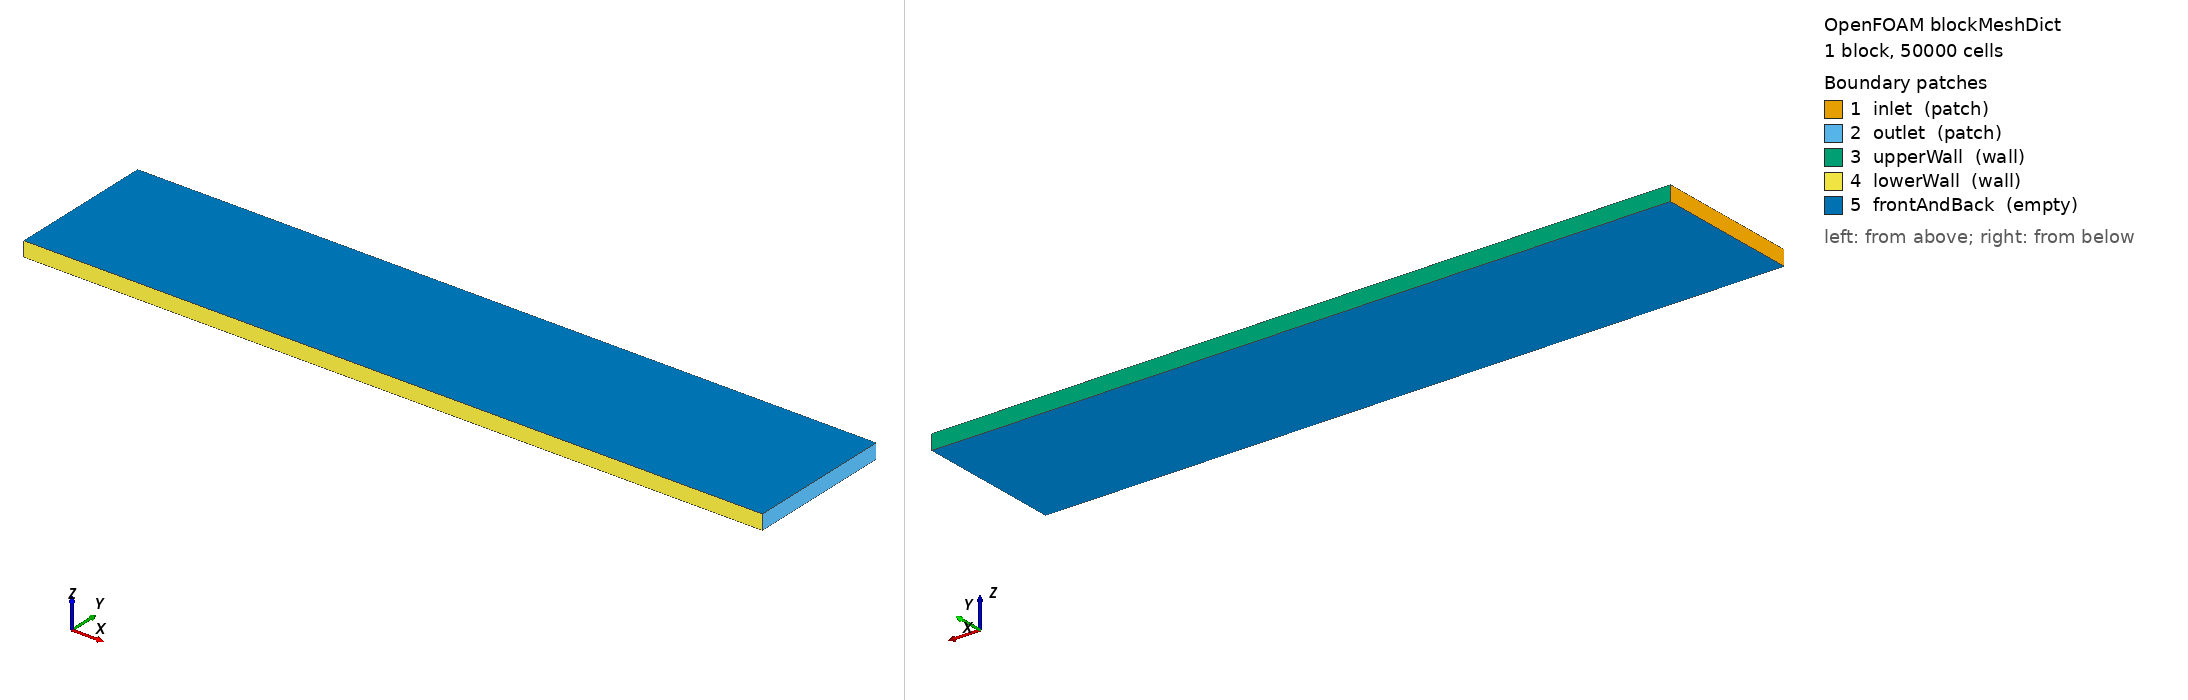

OpenFOAM case: the mesh blockMesh builds from blockMeshDict, 1 block(s), 50000 cells. Boundary patches (legend numbers): 1 inlet (patch), 2 outlet (patch), 3 upperWall (wall), 4 lowerWall (wall), 5 frontAndBack (empty). Left view from above one corner, right view from below the opposite corner. Boundary conditions: 0 field file(s) under 0/; 0 of 5 drawn patches have an entry in a shipped field file.

=== system/blockMeshDict ===
/*--------------------------------*- C++ -*----------------------------------*\
| =========                 |                                                 |
| \\      /  F ield         | OpenFOAM: The Open Source CFD Toolbox           |
|  \\    /   O peration     | Version:  v2306                                 |
|   \\  /    A nd           | Website:  www.openfoam.com                      |
|    \\/     M anipulation  |                                                 |
\*---------------------------------------------------------------------------*/
FoamFile
{
    version     2.0;
    format      ascii;
    class       dictionary;
    object      blockMeshDict;
}
// * * * * * * * * * * * * * * * * * * * * * * * * * * * * * * * * * * * * * //

scale 1;

x_min          0.0;
x_max          5.0;
y_min          0.0;
y_max          1.0;
z_min          0.0;
z_max          0.1;

cellSize    #eval "$y_max/100";

nx          #eval "ceil(($x_max-$x_min)/$cellSize)";
ny          #eval "ceil(($y_max-$y_min)/$cellSize)";
nz          1;

vertices        
(
    ($x_min    $y_min     $z_min)   //0
    ($x_max    $y_min     $z_min)   //1
    ($x_max    $y_max     $z_min)   //2
    ($x_min    $y_max     $z_min)   //3
    ($x_min    $y_min     $z_max)   //4
    ($x_max    $y_min     $z_max)   //5 
    ($x_max    $y_max     $z_max)   //6
    ($x_min    $y_max     $z_max)   //7
);

blocks          
(
    hex (0 1 2 3 4 5 6 7) ($nx $ny $nz) simpleGrading (1 1 1)
);

edges
(
);

boundary
(
    inlet
    {
        type patch;
        faces
        (
            (0 4 7 3)
        );
    }
    outlet
    {
        type patch;
        faces
        (
            (1 2 6 5)
        );
    }
    upperWall
    {
        type wall;
        faces
        (
            (3 7 6 2)
        );
    }
    lowerWall
    {
        type wall;
        faces
        (
            (0 1 5 4)
        );
    }
    frontAndBack
    {
        type empty;
        faces
        (
            (0 3 2 1)
            (4 5 6 7)
        );
    }
);

// ************************************************************************* //


=== system/controlDict ===
/*--------------------------------*- C++ -*----------------------------------*\
| =========                 |                                                 |
| \\      /  F ield         | OpenFOAM: The Open Source CFD Toolbox           |
|  \\    /   O peration     | Version:  v2306                                 |
|   \\  /    A nd           | Website:  www.openfoam.com                      |
|    \\/     M anipulation  |                                                 |
\*---------------------------------------------------------------------------*/
FoamFile
{
    version     2.0;
    format      ascii;
    class       dictionary;
    object      controlDict;
}
// * * * * * * * * * * * * * * * * * * * * * * * * * * * * * * * * * * * * * //

application     pisoFoam;
cfdFunctions    (flow);

libs
(
    "dynamicLoadBalanceFvMesh"
    "soIBM"
);

startFrom       startTime; //latestTime;

startTime       0;

stopAt          endTime;

endTime         100;

deltaT          1e-06;

writeControl    adjustableRunTime;

writeInterval   5e-00;

purgeWrite      0;

writeFormat     ascii;

writePrecision  6;

writeCompression off;

timeFormat      general;

timePrecision   6;

runTimeModifiable true;

adjustTimeStep  yes;

maxCo           0.5;

functions
{
    //#include "codedFunctions"
    /*
    setName 
#        {
#            type                sets;
#            enabled             true;
#            verbose             true;
#            interpolationScheme cell;
#            writeControl        writeTime;
#            setFormat           raw;
#
#            fields
#            (
#                T
#                p
#                U
#            );
#
#             sets
#             (
#                z
#                {
#                    type        midPoint;
#                    axis        z;                  //This needs to wirte a scalar value
#
#                    start       (0.001 0. 0.    );
#                    end         (0.001 0. 0.0005);
#                }
#             );
#        }

    */
}


// ************************************************************************* //
